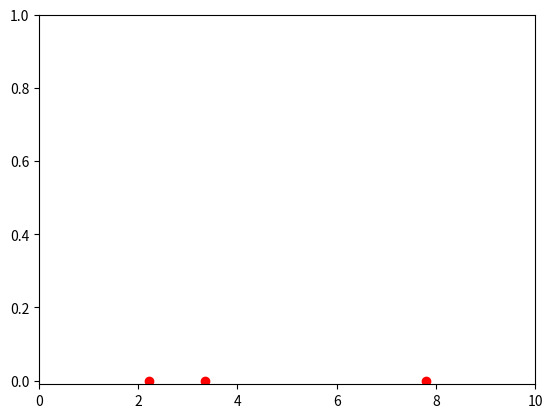

This chart was generated by the following Python code:
import numpy as np
import matplotlib.pyplot as plt

# Sample 3 points from
# uniform dist. between 0 and 10
s = np.random.uniform(0, 10, 3)

# Visualise
plt.plot(s,np.zeros(len(s)),'ro')
plt.axis([0,10,-0.01, 1])
plt.show()
